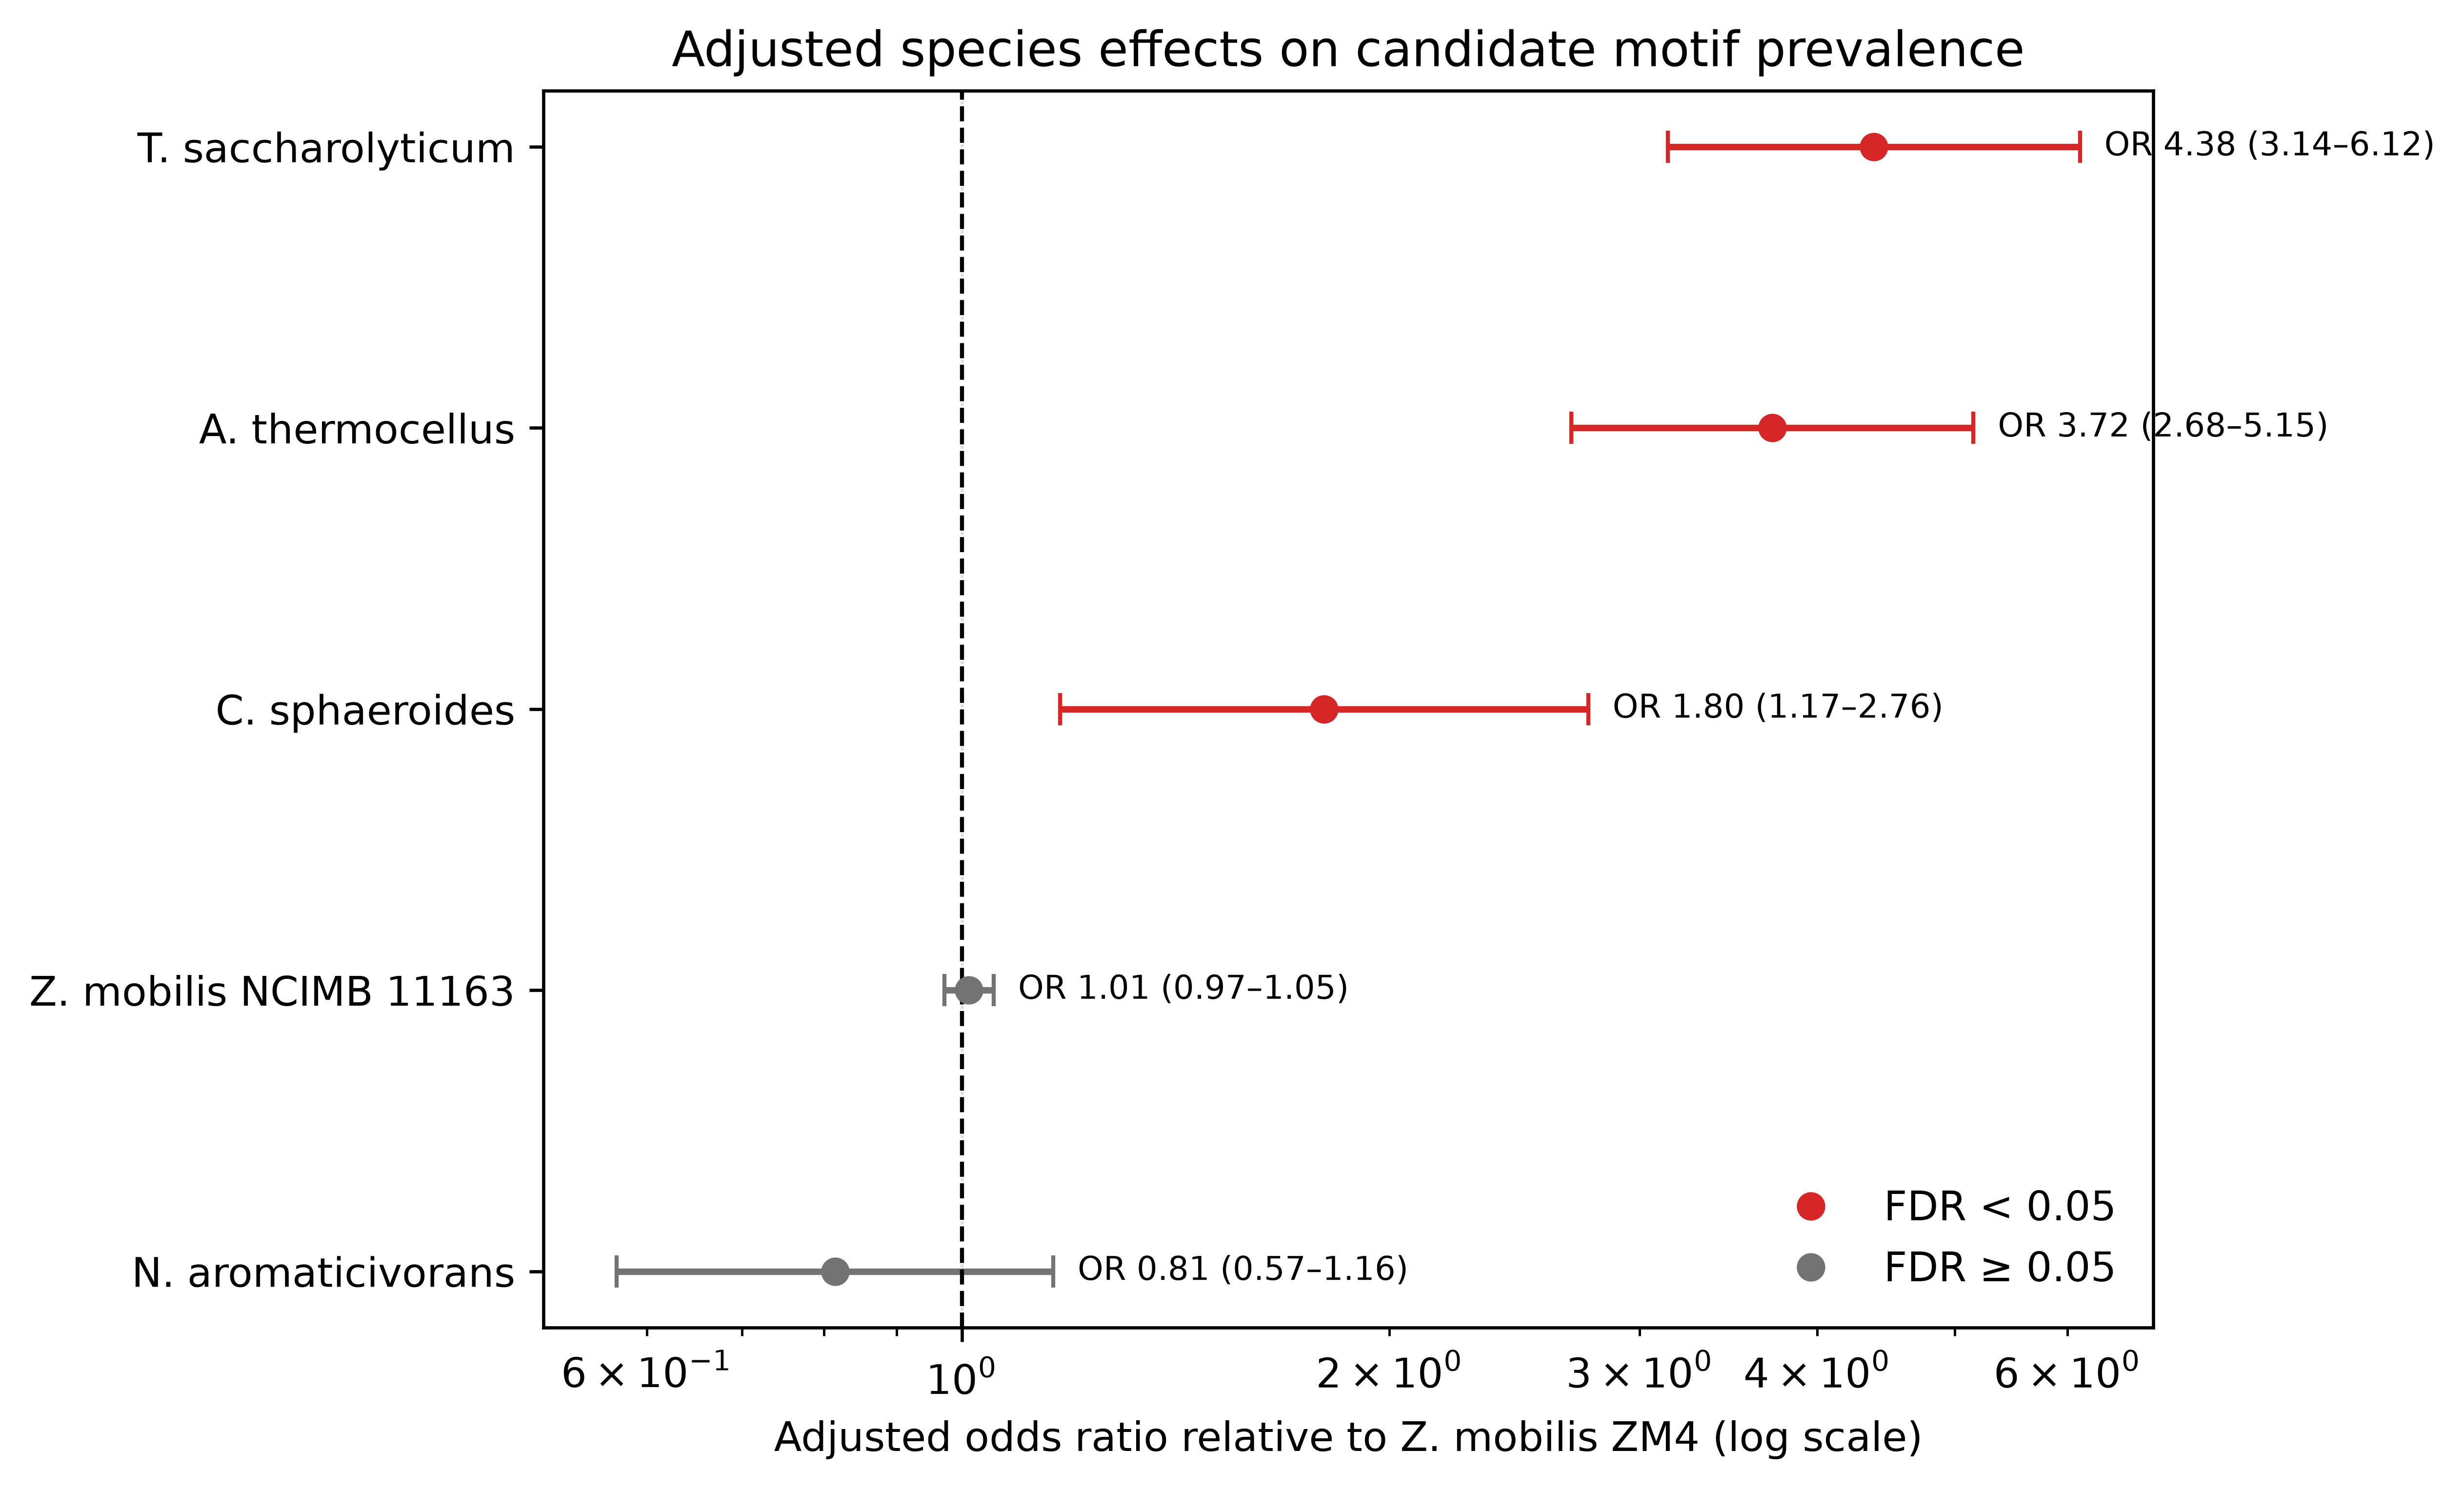

The data file committed next to this chart (first rows):
model	species_A	species_B	contrast_definition	log_odds_ratio_A_vs_B	robust_SE	odds_ratio_A_vs_B	OR_CI95_lower	OR_CI95_upper	Wald_p_value	n_observations	n_orthogroups	BH_FDR_across_30_tests	label	significant
all_windows_adjusted	NOVO	ZM4	A relative to B; adjusted at mean GC, AT…	-0.2055	0.1805	0.8142	0.5716	1.16	0.2548	2088	348	0.2831	N. aromaticivorans	False
all_windows_adjusted	ZM_NCIMB11163	ZM4	A relative to B; adjusted at mean GC, AT…	0.01175	0.0204	1.012	0.9722	1.053	0.5647	2088	348	0.5647	Z. mobilis NCIMB 11163	False
all_windows_adjusted	RSP	ZM4	A relative to B; adjusted at mean GC, AT…	0.5871	0.2185	1.799	1.172	2.76	0.007208	2088	348	0.01272	C. sphaeroides	True
all_windows_adjusted	CT_ATCC27405	ZM4	A relative to B; adjusted at mean GC, AT…	1.314	0.1664	3.719	2.684	5.153	2.8872481897614947e-15	2088	348	2.8872481897614944e-14	A. thermocellus	True
all_windows_adjusted	TSA_JW_SL_YS485	ZM4	A relative to B; adjusted at mean GC, AT…	1.478	0.1705	4.385	3.139	6.124	4.264453209311902e-18	2088	348	1.2793359627935702e-16	T. saccharolyticum	True
